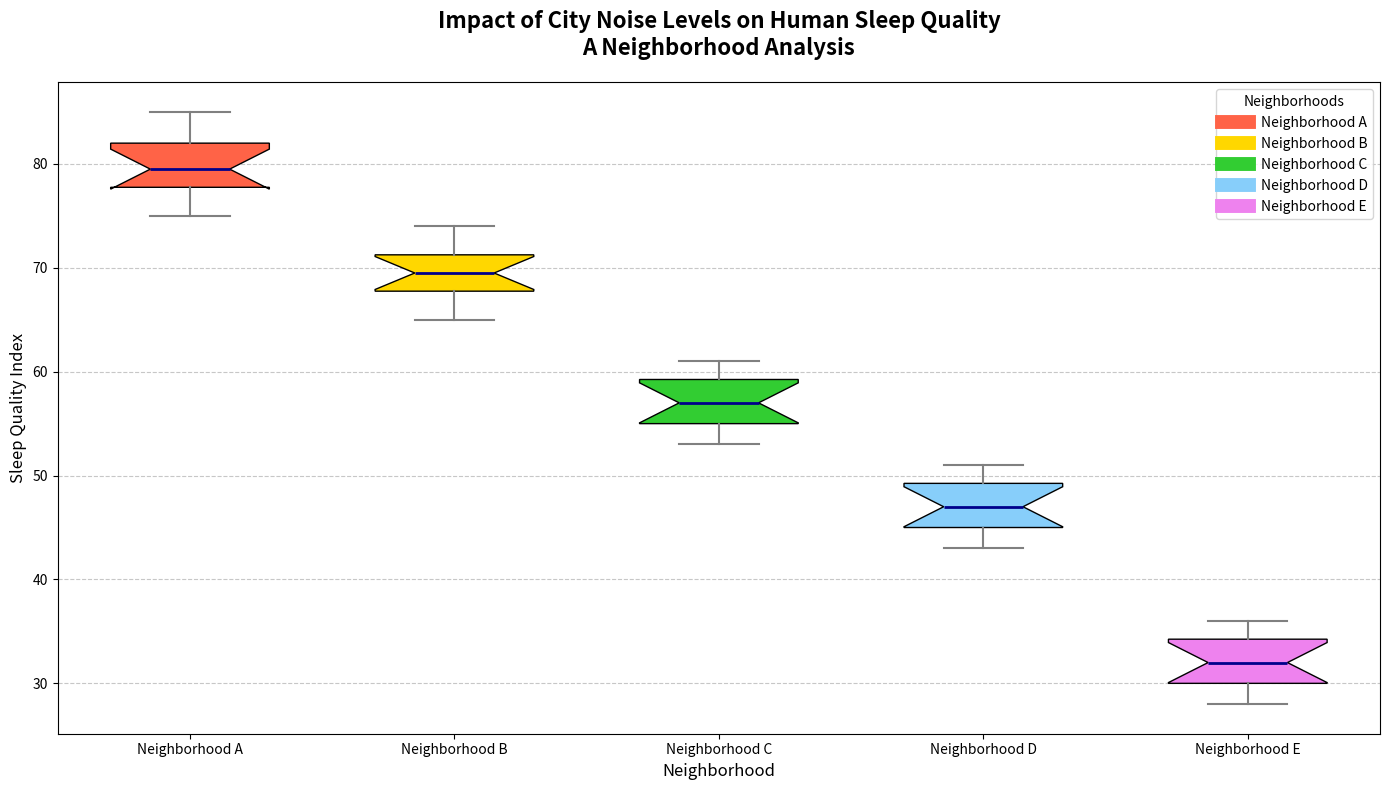

Here is the Python script that generated this plot:
import matplotlib.pyplot as plt
import numpy as np

# Backstory: A fictional study on "Impact of City Noise Levels on Human Sleep Quality"
# Sleep quality index data from different neighborhoods in a city with varying noise levels

# Data representing sleep quality index (higher is better) in five different neighborhoods
neighborhood_a_sleep_quality = [75, 78, 80, 82, 76, 79, 83, 85, 77, 81, 82, 79]
neighborhood_b_sleep_quality = [68, 70, 65, 72, 74, 66, 67, 71, 69, 73, 70, 68]
neighborhood_c_sleep_quality = [55, 57, 60, 58, 54, 56, 53, 59, 61, 55, 57, 60]
neighborhood_d_sleep_quality = [45, 47, 50, 48, 44, 46, 43, 49, 51, 45, 47, 50]
neighborhood_e_sleep_quality = [30, 32, 35, 33, 29, 31, 28, 34, 36, 30, 32, 35]

# Combine data in a list
all_sleep_quality_data = [
    neighborhood_a_sleep_quality,
    neighborhood_b_sleep_quality,
    neighborhood_c_sleep_quality,
    neighborhood_d_sleep_quality,
    neighborhood_e_sleep_quality
]

# Labels for each neighborhood
neighborhood_labels = ["Neighborhood A", "Neighborhood B", "Neighborhood C", "Neighborhood D", "Neighborhood E"]

# Create the figure and axis object with subplots
fig, ax = plt.subplots(nrows=1, ncols=1, figsize=(14, 8))

# Creating the boxplot
box = ax.boxplot(
    all_sleep_quality_data,
    patch_artist=True,
    notch=True,
    vert=True,
    labels=neighborhood_labels,
    widths=0.6
)

# Customizing the boxplot colors and appearance
colors = ['#FF6347', '#FFD700', '#32CD32', '#87CEFA', '#EE82EE']
for patch, color in zip(box['boxes'], colors):
    patch.set_facecolor(color)

# Customizing the medians, whiskers, caps, and fliers
plt.setp(box['medians'], color='darkblue', linewidth=2)
plt.setp(box['whiskers'], color='gray', linewidth=1.5, linestyle='-')
plt.setp(box['caps'], color='grey', linewidth=1.5)
plt.setp(box['fliers'], marker='o', color='black', alpha=0.5)

# Add title, labels, and grid for readability
ax.set_title("Impact of City Noise Levels on Human Sleep Quality\nA Neighborhood Analysis", fontsize=16, weight='bold', pad=20)
ax.set_xlabel("Neighborhood", fontsize=12)
ax.set_ylabel("Sleep Quality Index", fontsize=12)
ax.grid(axis='y', linestyle='--', alpha=0.7)

# Additional customization for tick labels
plt.xticks(fontsize=10)
plt.yticks(fontsize=10)

# Adding a legend for the boxplot colors
for label, color in zip(neighborhood_labels, colors):
    plt.plot([], [], color=color, label=label, linewidth=10)
plt.legend(title="Neighborhoods", loc='upper right')

# Automatically adjust layout to prevent overlapping
plt.tight_layout()

# Display the plot
plt.show()
